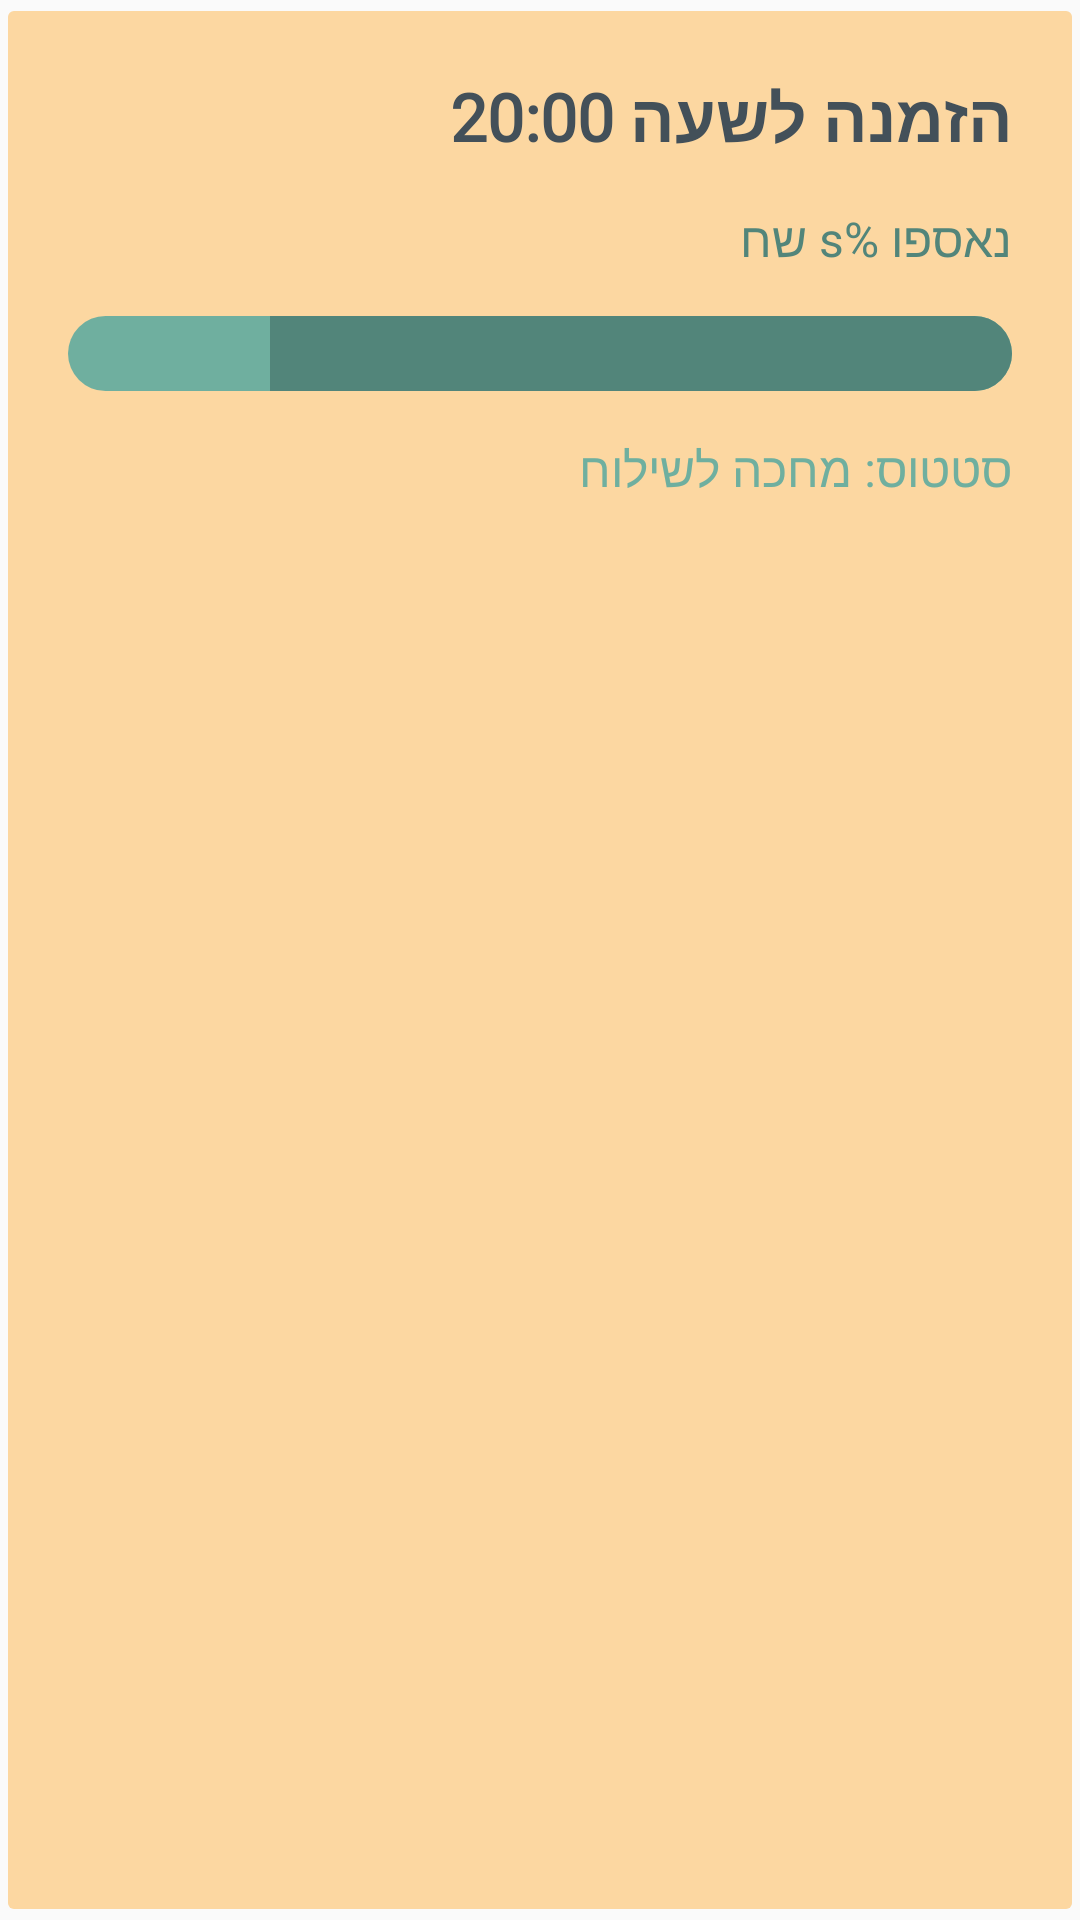

Android layout source for this screen:
<!-- AndroidManifest.xml: application theme AppTheme -->
<!-- res/layout/order_list_item.xml -->
<?xml version="1.0" encoding="utf-8"?>
<androidx.cardview.widget.CardView xmlns:android="http://schemas.android.com/apk/res/android"
    xmlns:app="http://schemas.android.com/apk/res-auto"
    xmlns:tools="http://schemas.android.com/tools"
    android:id="@+id/card_layout"
    android:layout_width="match_parent"
    android:layout_height="wrap_content"
    android:layout_marginHorizontal="20dp"
    android:layout_marginVertical="3dp"
    app:cardBackgroundColor="@color/transparent"
    app:cardElevation="0dp"
    app:cardUseCompatPadding="true">

    <LinearLayout
        android:layout_width="match_parent"
        android:layout_height="match_parent"
        android:orientation="vertical">

        <androidx.constraintlayout.widget.ConstraintLayout

            android:layout_width="match_parent"
            android:layout_height="match_parent"
            android:background="@color/light_peach"
            android:layoutDirection="rtl"
            android:padding="20dp">

            <TextView
                android:id="@+id/order_title"
                android:layout_width="wrap_content"
                android:layout_height="wrap_content"
                android:fontFamily="@font/varela_round"
                android:text="הזמנה לשעה 20:00"
                android:textAppearance="@style/TextAppearance.AppCompat.Large"
                android:textColor="@color/darkestGreen"
                android:textStyle="bold"
                app:layout_constraintRight_toRightOf="parent"
                app:layout_constraintTop_toTopOf="parent" />

            <TextView
                android:id="@+id/money_text"
                android:layout_width="wrap_content"
                android:layout_height="wrap_content"
                android:layout_marginTop="15dp"
                android:fontFamily="@font/varela_round"
                android:text="@string/money_made"
                android:textColor="@color/dark_green"
                android:textSize="16sp"
                app:layout_constraintEnd_toEndOf="@+id/order_title"
                app:layout_constraintHorizontal_bias="0.0"
                app:layout_constraintStart_toStartOf="@id/order_title"
                app:layout_constraintTop_toBottomOf="@id/order_title" />

            <ProgressBar
                android:id="@+id/order_progress"
                style="@android:style/Widget.ProgressBar.Horizontal"
                android:layout_width="match_parent"
                android:layout_height="25dp"
                android:layout_marginTop="15dp"
                android:indeterminateTintMode="src_in"
                android:max="70"
                android:progress="55"
                android:progressDrawable="@drawable/progress_bar_green"
                app:layout_constraintEnd_toEndOf="parent"
                app:layout_constraintStart_toStartOf="parent"
                app:layout_constraintTop_toBottomOf="@id/money_text" />

            <TextView
                android:id="@+id/status"
                android:layout_width="wrap_content"
                android:layout_height="wrap_content"
                android:layout_marginTop="15dp"
                android:fontFamily="@font/varela_round"
                android:text="@string/status_string"
                android:textColor="@color/textGreen"
                android:textSize="16sp"
                app:layout_constraintEnd_toEndOf="@+id/order_title"
                app:layout_constraintHorizontal_bias="0.0"
                app:layout_constraintStart_toStartOf="@id/order_title"
                app:layout_constraintTop_toBottomOf="@id/order_progress" />


        </androidx.constraintlayout.widget.ConstraintLayout>

        <net.cachapa.expandablelayout.ExpandableLayout

            android:id="@+id/expandable_layout"
            android:layout_width="match_parent"
            android:layout_height="wrap_content"
            android:background="@color/light_salmon"
            android:layoutDirection="rtl"
            app:el_duration="1000"
            app:el_expanded="false"
            app:el_parallax="0.5">

            <LinearLayout
                android:layout_width="wrap_content"
                android:layout_height="wrap_content"
                android:orientation="vertical">

                <androidx.recyclerview.widget.RecyclerView
                    android:id="@+id/manot_list"
                    android:layout_width="wrap_content"
                    android:layout_height="wrap_content"
                    android:orientation="vertical" />

            </LinearLayout>
        </net.cachapa.expandablelayout.ExpandableLayout>

        <LinearLayout

            android:layout_width="match_parent"
            android:layout_height="wrap_content"
            android:background="@color/light_peach"
            android:paddingHorizontal="10dp"
            android:paddingBottom="20dp">

            <Button
                android:id="@+id/btn_info"
                android:layout_width="wrap_content"
                android:layout_height="wrap_content"
                android:layout_margin="10dp"
                android:layout_marginTop="20dp"
                android:layout_weight="1"
                android:background="@drawable/border_button"
                android:fontFamily="@font/varela_round"


                android:text="@string/info_string"
                android:textColor="@color/dark_navy"
                app:layout_constraintBottom_toBottomOf="parent"
                app:layout_constraintEnd_toEndOf="parent"
                app:layout_constraintHorizontal_bias="0.5"
                app:layout_constraintStart_toEndOf="@+id/btn_order"
                app:layout_constraintTop_toTopOf="parent" />

            <Button
                android:id="@+id/btn_order"
                android:layout_width="wrap_content"
                android:layout_height="wrap_content"
                android:layout_margin="10dp"
                android:layout_weight="1"
                android:background="@drawable/full_button"
                android:backgroundTint="@color/darkestGreen"
                android:paddingLeft="30dp"
                android:paddingRight="30dp"
                android:text="@string/join_string"
                android:textColor="@color/lightGrey"
                app:layout_constraintBottom_toBottomOf="parent"
                app:layout_constraintEnd_toStartOf="@+id/btn_info"
                app:layout_constraintHorizontal_bias="0.5"
                app:layout_constraintStart_toStartOf="parent"
                app:layout_constraintTop_toTopOf="parent" />
        </LinearLayout>


    </LinearLayout>


</androidx.cardview.widget.CardView>
<!-- resources referenced by this layout -->
<resources>
  <color name="dark_green">#52857a</color>
  <color name="dark_navy">#0b2b26</color>
  <color name="darkestGreen">#435059</color>
  <color name="lightGrey">#FCFCFC</color>
  <color name="light_peach">#fcd7a1</color>
  <color name="light_salmon">#fffbf2</color>
  <color name="textGreen">#6faf9f</color>
  <color name="transparent">#00000000</color>
  <!-- drawable border_button (drawable) -->
  <?xml version="1.0" encoding="utf-8"?>
  <shape xmlns:android="http://schemas.android.com/apk/res/android"
      android:shape="rectangle" >
      <stroke
          android:width="1dp"
          android:color="@color/darkestGreen" />
      <corners
          android:radius="1dp"/>
  </shape>
  <!-- drawable full_button (drawable) -->
  <?xml version="1.0" encoding="utf-8"?>
  <shape xmlns:android="http://schemas.android.com/apk/res/android"
      android:shape="rectangle">
      <solid android:color="@color/darkestGreen"/>
      <corners
          android:radius="1dp"/>
  
  </shape>
  <!-- drawable progress_bar_green (drawable) -->
  <?xml version="1.0" encoding="utf-8"?>
  <layer-list xmlns:android="http://schemas.android.com/apk/res/android">
  
      <item>
          <shape android:shape="rectangle">
              <corners android:radius="20dp" />
              <gradient
                  android:angle="90"
                  android:startColor="@color/textGreen"
              android:endColor="@color/textGreen" />
          </shape>
      </item>
      <item>
          <clip>
              <shape android:shape="rectangle">
                  <corners android:radius="20dp" />
  
                  <gradient
                      android:angle="90"
                      android:endColor="#52857a"
                      android:startColor="#52857a"
                      />
              </shape>
          </clip>
      </item>
  
  </layer-list>
  <string name="info_string">מי שם?</string>
  <string name="join_string">הצטרף!</string>
  <string name="money_made">נאספו %s ש"ח</string>
  <string name="status_string">סטטוס: מחכה לשילוח</string>
  <style name="AppTheme" parent="Theme.AppCompat.Light.NoActionBar">
          
          <item name="colorPrimary">@color/colorPrimary</item>
          <item name="android:windowDrawsSystemBarBackgrounds">true</item>
          <item name="android:windowTranslucentNavigation">false</item>
          <item name="colorPrimaryDark">@color/colorPrimaryDark</item>
          <item name="colorAccent">@color/colorAccent</item>
          <item name="android:windowLightNavigationBar">true</item>
  
      </style>
  <color name="colorPrimary">#435059</color>
  <color name="colorPrimaryDark">#00574B</color>
  <color name="colorAccent">#D81B60</color>
</resources>
